2-way image classification set "semi-conductor-image-classification-first" from GitHub (Natsukashii/Datasets); label vocabulary: bad 1, good semiconductor.

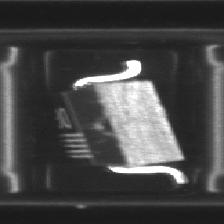
Label: bad 1

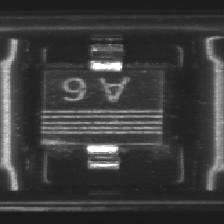
Label: bad 1

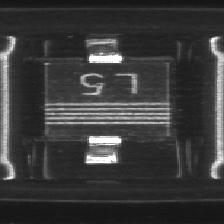
Label: good semiconductor

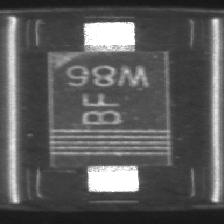
Label: good semiconductor

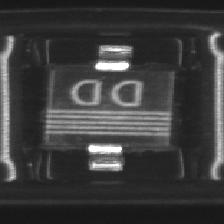
Label: good semiconductor

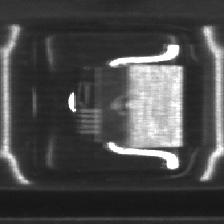
Label: bad 1
